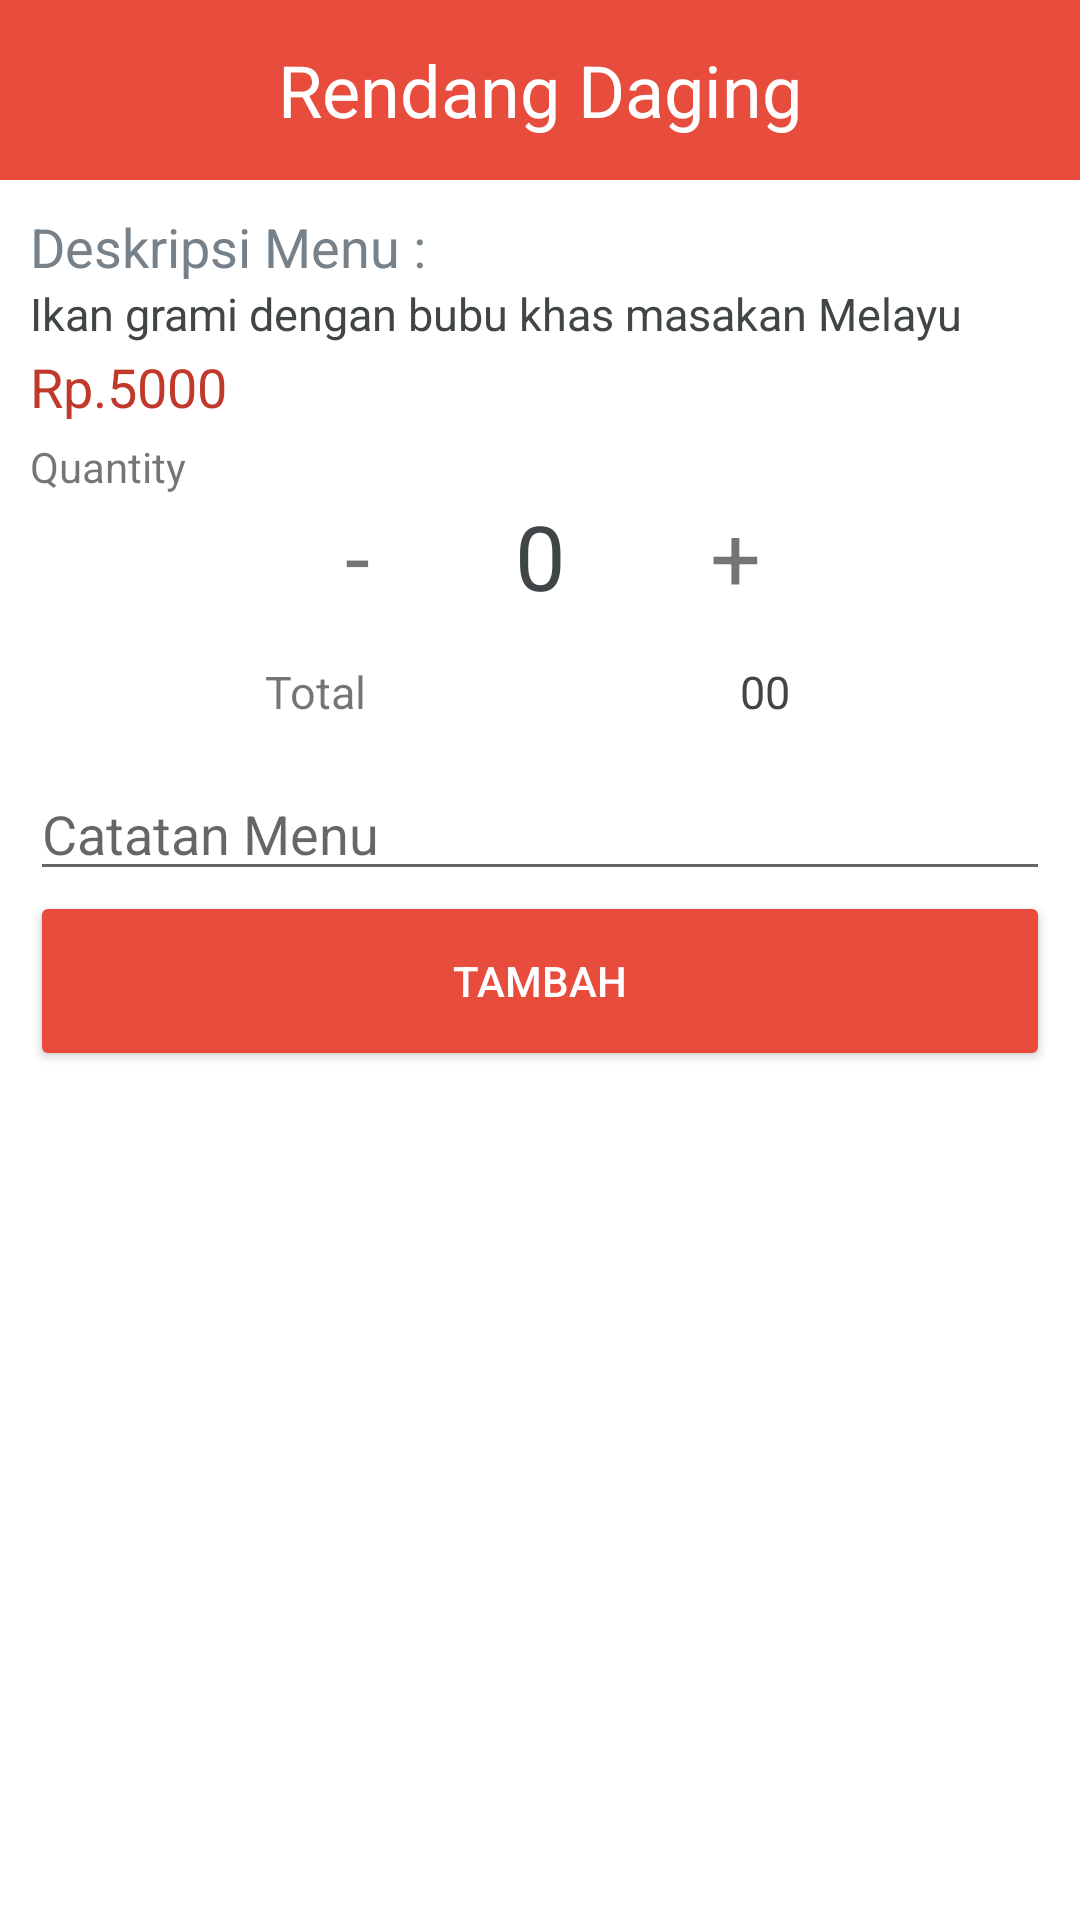

This screen was rendered from an Android layout file. Write that file and the resources it references.
<!-- AndroidManifest.xml: application theme Theme.OTP -->
<!-- res/layout/dialog_place_order.xml -->
<?xml version="1.0" encoding="utf-8"?>
<RelativeLayout xmlns:android="http://schemas.android.com/apk/res/android"
    android:layout_width="match_parent"
    android:layout_height="match_parent"
    android:orientation="vertical">

    <View
        android:layout_width="match_parent"
        android:layout_height="60dp"
        android:background="@color/colorPrimary"
        android:id="@+id/view" />

    <TextView
        android:layout_width="match_parent"
        android:layout_height="60dp"
        android:textAppearance="?android:attr/textAppearanceLarge"
        android:text="Rendang Daging"
        android:id="@+id/item_title"
        android:gravity="center"
        android:textSize="24sp"
        android:textColor="#ffffff"
        android:layout_alignBottom="@+id/view"
        android:layout_alignParentRight="true"
        android:layout_alignParentEnd="true" />


    <ImageView
        android:id="@+id/close"
        android:layout_width="15dp"
        android:layout_height="15dp"
        android:layout_alignBottom="@+id/view"
        android:layout_alignParentRight="true"
        android:layout_marginBottom="20dp"
        android:layout_marginRight="20dp"
        android:src="@drawable/cross"
        android:layout_gravity="center"

        />

    <LinearLayout
        android:id="@+id/top_layout"
        android:layout_width="match_parent"
        android:layout_height="wrap_content"
        android:layout_below="@+id/view"
        android:gravity="center_horizontal"
        android:orientation="vertical"
        android:padding="10dp">


        <TextView
            android:id="@+id/description_title"
            android:layout_width="match_parent"
            android:layout_height="wrap_content"
            android:layout_gravity="left"
            android:text="Deskripsi Menu : "
            android:textColor="@color/textSub"
            android:textSize="18sp" />


        <TextView
            android:id="@+id/item_description"
            android:layout_width="match_parent"
            android:layout_height="wrap_content"
            android:layout_gravity="left"
            android:layout_marginBottom="2dp"
            android:maxLines="3"
            android:lineSpacingExtra="1dp"
            android:text="Ikan grami dengan bubu khas masakan Melayu"
            android:textColor="@color/Tex"
            android:scrollbars = "vertical"
            android:textSize="15sp" />


























        <TextView
            android:id="@+id/item_price"
            android:layout_width="match_parent"
            android:layout_height="wrap_content"
            android:layout_gravity="left"
            android:text="Rp.5000"
            android:textColor="@color/colorPrimaryDark"
            android:textSize="18sp" />

        <LinearLayout
            android:layout_width="match_parent"
            android:layout_height="match_parent"
            android:layout_marginTop="5dp"
            android:orientation="horizontal">


            <TextView
                android:layout_width="0dp"
                android:layout_height="wrap_content"
                android:layout_weight="1"
                android:gravity="left"
                android:text="Quantity" />


        </LinearLayout>


        <LinearLayout
            android:layout_width="match_parent"
            android:layout_height="match_parent"
            android:orientation="horizontal">

            <TextView
                android:id="@+id/tvMin"
                android:layout_width="0dp"
                android:layout_height="wrap_content"
                android:layout_weight="1"
                android:gravity="right"
                android:text="-"
                android:textSize="30sp" />

            <TextView
                android:id="@+id/tvQty"
                android:layout_width="0dp"
                android:layout_height="wrap_content"
                android:layout_weight="1"
                android:gravity="center"
                android:text="0"
                android:textColor="@color/Tex"
                android:textSize="30sp" />

            <TextView
                android:id="@+id/tvUp"
                android:layout_width="0dp"
                android:layout_height="wrap_content"
                android:layout_weight="1"
                android:gravity="left"
                android:text="+"
                android:textSize="30sp" />


        </LinearLayout>

        <LinearLayout
            android:layout_width="match_parent"
            android:layout_height="wrap_content"
            android:orientation="horizontal"
            android:paddingTop="15dp"
            android:paddingBottom="15dp"
            android:paddingLeft="20dp"
            android:paddingRight="20dp">

            <TextView

                android:layout_width="0dp"
                android:layout_height="wrap_content"
                android:layout_weight="1"
                android:gravity="center"
                android:text="Total"
                android:textSize="15sp" />


            <TextView
                android:id="@+id/total_price"
                android:layout_width="0dp"
                android:layout_height="wrap_content"
                android:layout_weight="1"
                android:gravity="center"
                android:text="00"
                android:textColor="@color/Tex"
                android:textSize="15sp" />

        </LinearLayout>

        <EditText
            android:id="@+id/catatanMenu"
            android:layout_width="match_parent"
            android:layout_height="wrap_content"
            android:maxLines="2"
            android:hint="Catatan Menu"
            />



        <Button
            android:id="@+id/order_button"
            android:layout_width="match_parent"
            android:layout_height="60dp"
            android:text="Tambah"
            android:theme="@style/ButtonPrimary"
            android:textColor="@color/White"
            />

        
        
        
        
        
        
        
        
        
        


    </LinearLayout>



</RelativeLayout>
<!-- resources referenced by this layout -->
<resources>
  <color name="Tex">#404547</color>
  <color name="White">#fff</color>
  <color name="colorPrimary">#E74C3C</color>
  <color name="colorPrimaryDark">#C0392B</color>
  <color name="textSub">#76818a</color>
  <style name="ButtonPrimary">
          <item name="colorControlHighlight">@color/colorPrimaryDark</item>
          <item name="colorButtonNormal">@color/colorPrimary</item>
      </style>
  <style name="Theme.OTP" parent="Theme.MaterialComponents.DayNight.NoActionBar">
          
          <item name="colorPrimary">@color/purple_500</item>
          <item name="colorPrimaryVariant">@color/purple_700</item>
          <item name="colorOnPrimary">@color/white</item>
          
          <item name="colorSecondary">@color/teal_200</item>
          <item name="colorSecondaryVariant">@color/teal_700</item>
          <item name="colorOnSecondary">@color/black</item>
          
          <item name="android:statusBarColor" tools:targetApi="l">?attr/colorPrimaryVariant</item>
          
      </style>
  <color name="purple_500">#FF6200EE</color>
  <color name="purple_700">#FF3700B3</color>
  <color name="white">#FFFFFFFF</color>
  <color name="teal_200">#FF03DAC5</color>
  <color name="teal_700">#FF018786</color>
  <color name="black">#FF000000</color>
</resources>
